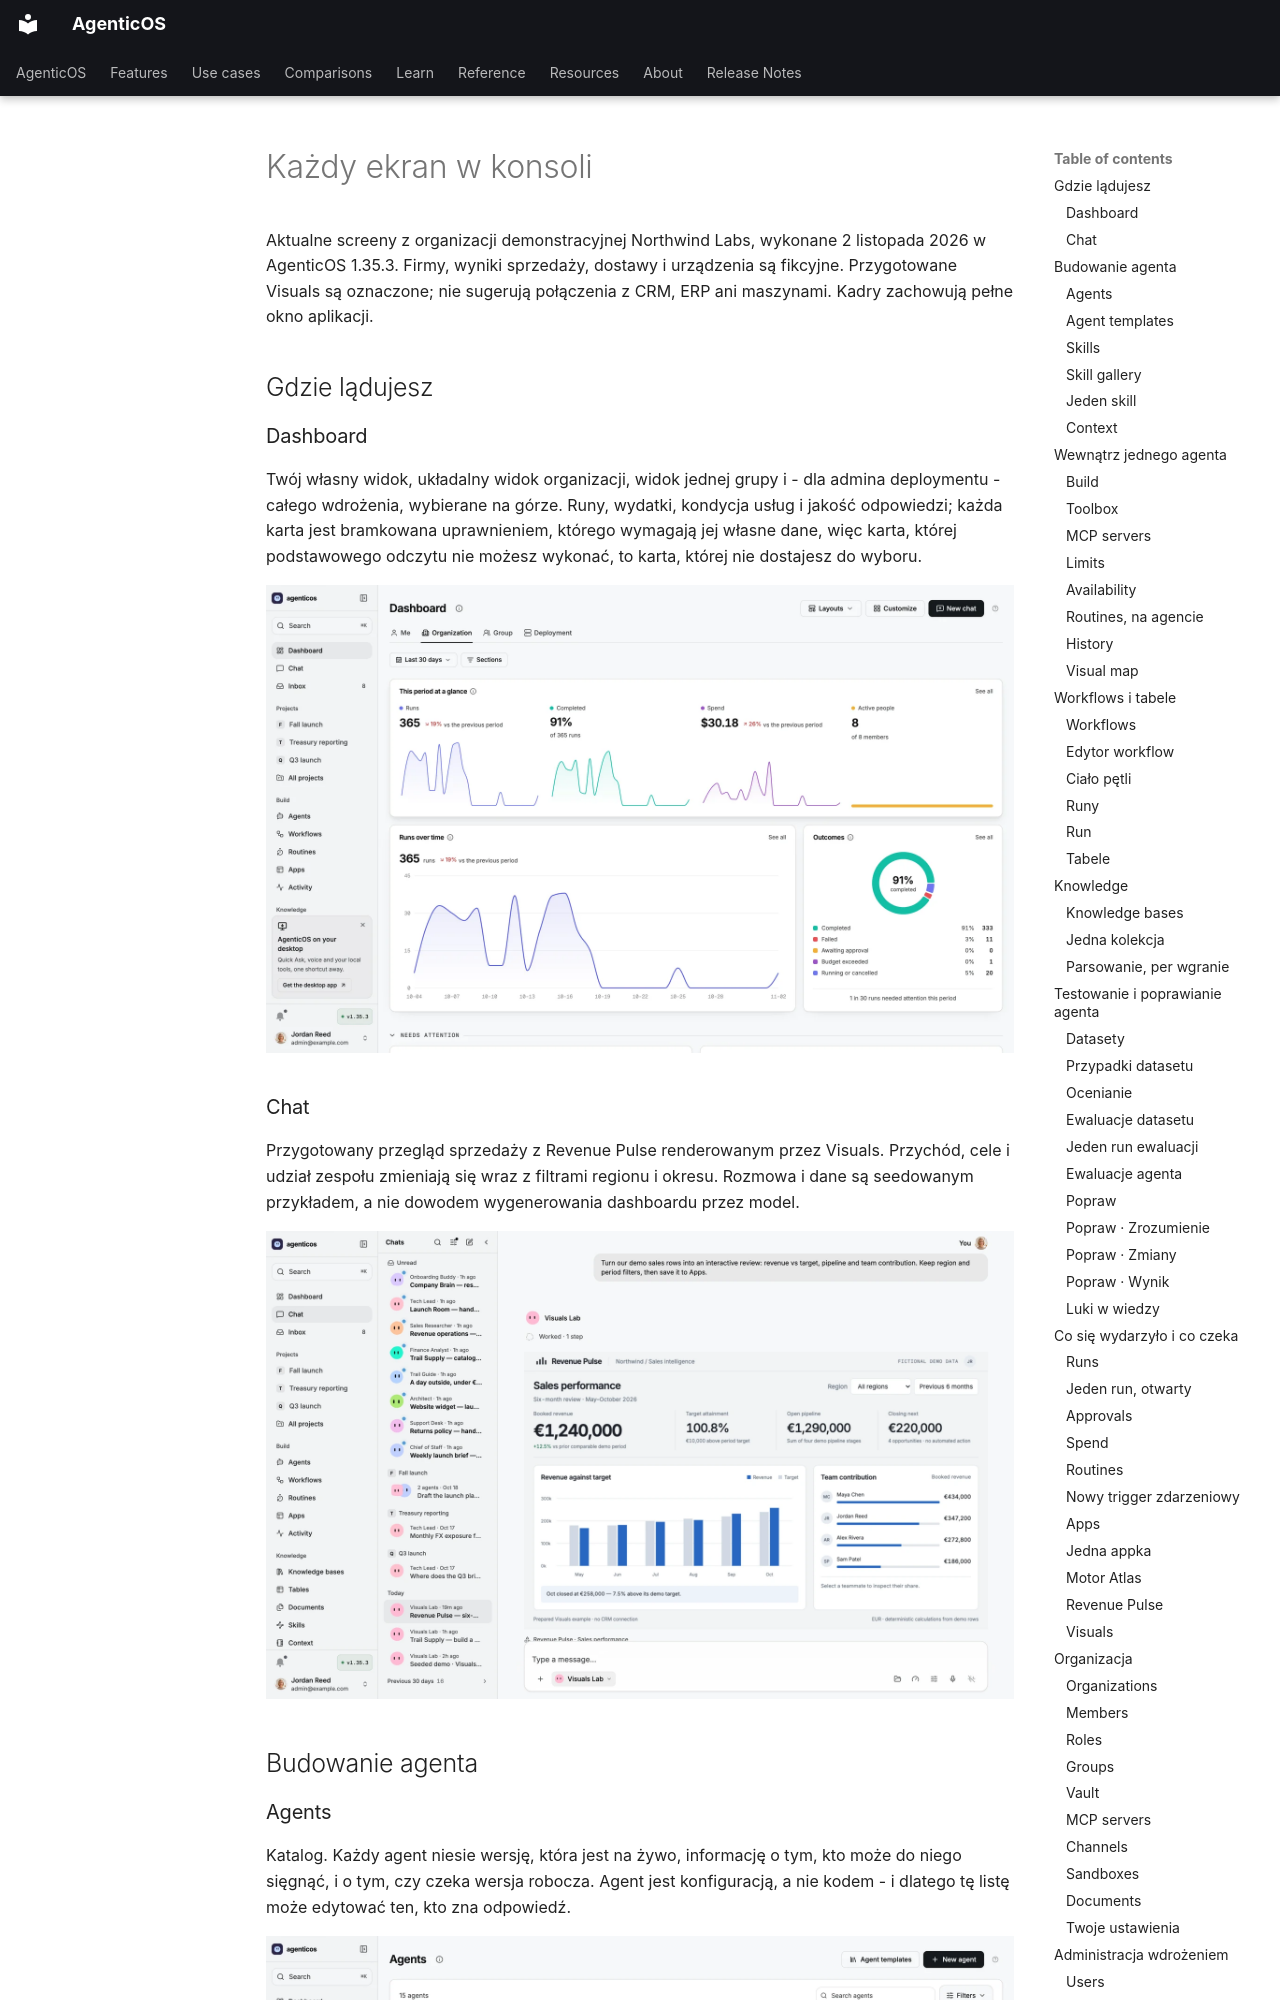

repository: vstorm-co/agenticos · page: screens.pl/index.html · generator: mkdocs

---
source_sha: "e11d6e8c4bbd"
---

# Każdy ekran w konsoli { #every-screen-in-the-console }

Aktualne screeny z organizacji demonstracyjnej Northwind Labs, wykonane 2 listopada 2026 w AgenticOS 1.35.3. Firmy, wyniki sprzedaży, dostawy i urządzenia są fikcyjne. Przygotowane Visuals są oznaczone; nie sugerują połączenia z CRM, ERP ani maszynami. Kadry zachowują pełne okno aplikacji.

## Gdzie lądujesz { #where-you-land }

### Dashboard { #dashboard }

Twój własny widok, układalny widok organizacji, widok jednej grupy i - dla admina deploymentu - całego wdrożenia, wybierane na górze. Runy, wydatki, kondycja usług i jakość odpowiedzi; każda karta jest bramkowana uprawnieniem, którego wymagają jej własne dane, więc karta, której podstawowego odczytu nie możesz wykonać, to karta, której nie dostajesz do wyboru.

![Dashboard](assets/screens/light/dashboard.webp?v=20261102-industrial#only-light)
![Dashboard](assets/screens/dark/dashboard.webp?v=20261102-industrial#only-dark)
